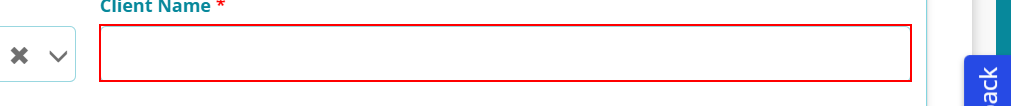
Task: ClientManagement_03
Workflow: ClientManagement_03

Step 1: type "DND" into the text box
